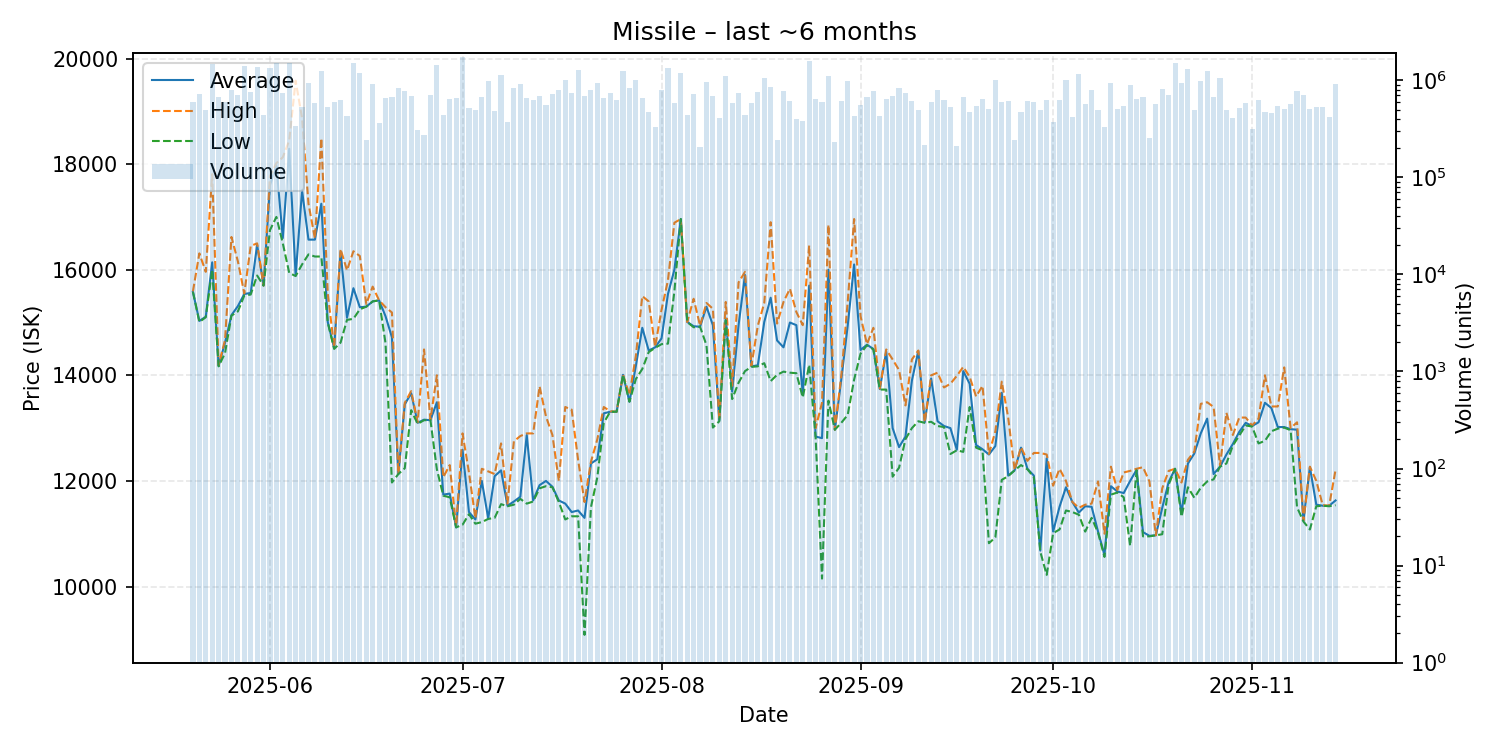

Values plotted in this chart, from the file beside it:
date, average, highest, lowest, order_count, volume
2025-05-20, 15580, 15590, 15580, 50, 598373
2025-05-21, 15030, 16310, 15010, 49, 722497
2025-05-22, 15110, 15960, 15100, 43, 496553
2025-05-23, 16140, 17810, 16000, 69, 1478157
2025-05-24, 14180, 14190, 14170, 57, 675505
2025-05-25, 14620, 14670, 14420, 35, 593969
2025-05-26, 15140, 16620, 15130, 50, 798538
2025-05-27, 15310, 16160, 15210, 49, 712149
2025-05-28, 15540, 15550, 15510, 73, 1418520
2025-05-29, 15560, 16450, 15530, 54, 759419
2025-05-30, 16470, 16500, 15890, 78, 1384898
2025-05-31, 15700, 15700, 15700, 38, 441790
2025-06-01, 17600, 17770, 16750, 98, 1341208
2025-06-02, 17970, 18020, 17000, 76, 1519514
2025-06-03, 16600, 18130, 16500, 53, 747033
2025-06-04, 18290, 18450, 15940, 89, 1510286
2025-06-05, 15890, 19580, 15880, 30, 340937
2025-06-06, 17500, 18870, 16100, 47, 537268
2025-06-07, 16570, 17250, 16290, 53, 929917
2025-06-08, 16570, 16590, 16250, 53, 587356
2025-06-09, 17250, 18490, 16250, 76, 1264222
2025-06-10, 15010, 15550, 15000, 36, 532292
2025-06-11, 14520, 14530, 14500, 44, 601251
2025-06-12, 16340, 16390, 14620, 55, 626656
2025-06-13, 15090, 15990, 15050, 31, 429528
2025-06-14, 15650, 16350, 15070, 65, 1523811
2025-06-15, 15290, 16260, 15250, 73, 1194380
2025-06-16, 15300, 15350, 15300, 31, 243076
2025-06-17, 15400, 15680, 15400, 61, 919163
2025-06-18, 15420, 15420, 15420, 26, 361487
2025-06-19, 15120, 15290, 14610, 51, 652547
2025-06-20, 14720, 15190, 11970, 47, 670030
2025-06-21, 12130, 12130, 12130, 42, 839455
2025-06-22, 13450, 13480, 12240, 56, 784181
2025-06-23, 13660, 13700, 13340, 56, 694695
2025-06-24, 13100, 13110, 13080, 34, 305674
2025-06-25, 13160, 14490, 13150, 32, 276563
2025-06-26, 13150, 13160, 13150, 51, 705560
2025-06-27, 13490, 14000, 12220, 80, 1431286
2025-06-28, 11740, 12070, 11720, 37, 440416
2025-06-29, 11760, 12300, 11690, 46, 644276
2025-06-30, 11120, 11140, 11120, 45, 661213
2025-07-01, 12590, 12900, 11170, 73, 1723714
2025-07-02, 11410, 12160, 11370, 43, 513920
2025-07-03, 11270, 11290, 11190, 39, 493970
2025-07-04, 12000, 12230, 11220, 57, 672150
2025-07-05, 11290, 12180, 11280, 61, 988130
2025-07-06, 12090, 12130, 11300, 44, 484981
2025-07-07, 12200, 12710, 11560, 61, 1137312
2025-07-08, 11530, 11570, 11520, 38, 369473
2025-07-09, 11610, 12750, 11550, 45, 842891
2025-07-10, 11700, 12850, 11660, 51, 913615
2025-07-11, 12870, 12900, 11570, 54, 658172
2025-07-12, 11630, 12900, 11610, 43, 628925
2025-07-13, 11920, 13790, 11860, 48, 698407
2025-07-14, 12000, 13220, 11900, 38, 560873
2025-07-15, 11890, 12870, 11880, 51, 723938
2025-07-16, 11630, 12000, 11600, 50, 803549
2025-07-17, 11570, 13400, 11270, 66, 1000351
2025-07-18, 11410, 13350, 11330, 30, 733119
... 119 more rows
